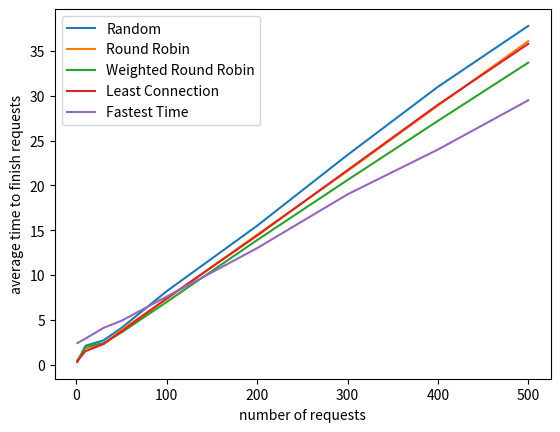

This figure's Python source:
import matplotlib.pyplot as plt

# policies -> name of the policy
# x -> requests
# y -> repond time for an "n" requests

policies = ['Random', 'Round Robin', 'Weighted Round Robin', 'Least Connection', 'Fastest Time']

x = [1, 10, 30, 50, 100, 200, 300, 400, 500]
random_y = [0.32, 2.1, 2.71, 4.1, 8.2, 15.5, 23.4, 31, 37.8]

roundRobin_y = [0.5, 1.8, 2.3, 3.9, 7.34, 14.5, 21.6, 28.9, 36.1]

weightedRoundRobin_y = [0.3, 2, 2.4, 3.6, 7, 13.9, 20.6, 27.2, 33.7]

leastConnection_y = [0.4, 1.5, 2.3, 3.7, 7.4, 14.4, 21.7, 29, 35.8]

fastestTime_y = [2.4, 2.9, 4.1, 4.9, 7.6, 13, 19, 24, 29.5]

plt.plot(x, random_y)
plt.plot(x, roundRobin_y)
plt.plot(x, weightedRoundRobin_y)
plt.plot(x, leastConnection_y)
plt.plot(x, fastestTime_y)
plt.legend(policies)
plt.xlabel("number of requests")
plt.ylabel("average time to finish requests")
plt.show()
